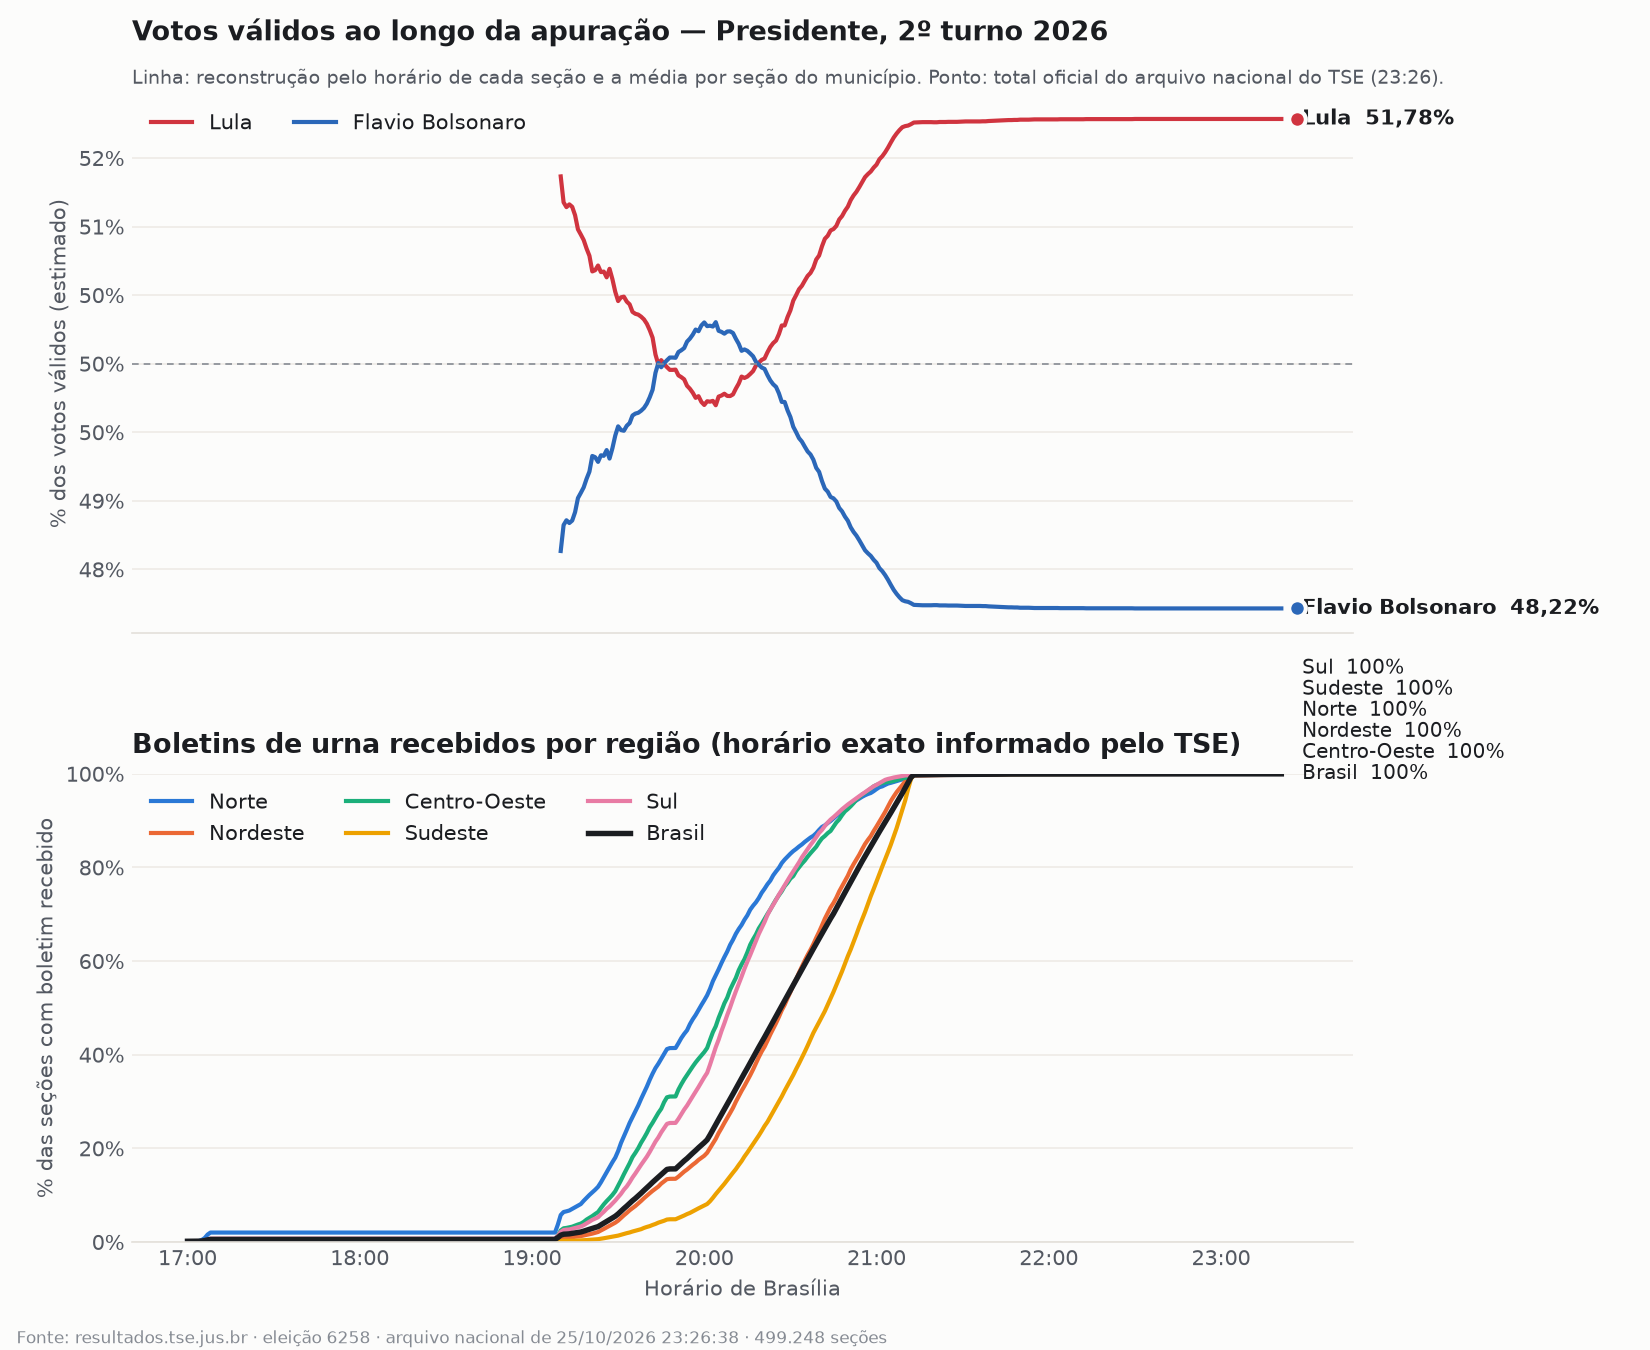

Values plotted in this chart, from the file beside it:
horario; boletins_recebidos; pct_recebidos_Brasil; pct_recebidos_Norte; pct_recebidos_Nordeste; pct_recebidos_Centro-Oeste; pct_recebidos_Sudeste; pct_recebidos_Sul; pct_recebidos_Exterior; votos_estimados_13_Lula; pct_validos_estimado_13_Lula; votos_estimados_22_Flavio Bolsonaro; pct_validos_estimado_22_Flavio Bolsonaro
25/10/2026 17:00; 782; 0,157; 0,014; 0,000; 0,000; 0,000; 0,000; 57,439; 142026; ; 96039; 
25/10/2026 17:01; 792; 0,159; 0,032; 0,000; 0,000; 0,000; 0,003; 57,439; 143174; ; 96866; 
25/10/2026 17:02; 806; 0,161; 0,064; 0,000; 0,000; 0,000; 0,003; 57,439; 144909; ; 97865; 
25/10/2026 17:03; 833; 0,167; 0,112; 0,000; 0,000; 0,000; 0,010; 57,439; 148068; ; 100398; 
25/10/2026 17:04; 906; 0,181; 0,217; 0,001; 0,024; 0,002; 0,028; 57,439; 156635; ; 109430; 
25/10/2026 17:05; 1084; 0,217; 0,443; 0,018; 0,068; 0,004; 0,074; 57,439; 178308; ; 129854; 
25/10/2026 17:06; 1542; 0,309; 0,859; 0,058; 0,242; 0,011; 0,269; 57,439; 233348; ; 187098; 
25/10/2026 17:07; 2305; 0,462; 1,586; 0,137; 0,489; 0,034; 0,536; 57,439; 329785; ; 281578; 
25/10/2026 17:08; 2765; 0,554; 2,017; 0,182; 0,623; 0,048; 0,714; 57,439; 386807; ; 339666; 
25/10/2026 17:09; 2765; 0,554; 2,017; 0,182; 0,623; 0,048; 0,714; 57,439; 386807; ; 339666; 
25/10/2026 17:10; 2765; 0,554; 2,017; 0,182; 0,623; 0,048; 0,714; 57,439; 386807; ; 339666; 
25/10/2026 17:11; 2765; 0,554; 2,017; 0,182; 0,623; 0,048; 0,714; 57,439; 386807; ; 339666; 
25/10/2026 17:12; 2765; 0,554; 2,017; 0,182; 0,623; 0,048; 0,714; 57,439; 386807; ; 339666; 
25/10/2026 17:13; 2765; 0,554; 2,017; 0,182; 0,623; 0,048; 0,714; 57,439; 386807; ; 339666; 
25/10/2026 17:14; 2765; 0,554; 2,017; 0,182; 0,623; 0,048; 0,714; 57,439; 386807; ; 339666; 
25/10/2026 17:15; 2765; 0,554; 2,017; 0,182; 0,623; 0,048; 0,714; 57,439; 386807; ; 339666; 
25/10/2026 17:16; 2765; 0,554; 2,017; 0,182; 0,623; 0,048; 0,714; 57,439; 386807; ; 339666; 
25/10/2026 17:17; 2765; 0,554; 2,017; 0,182; 0,623; 0,048; 0,714; 57,439; 386807; ; 339666; 
25/10/2026 17:18; 2765; 0,554; 2,017; 0,182; 0,623; 0,048; 0,714; 57,439; 386807; ; 339666; 
25/10/2026 17:19; 2765; 0,554; 2,017; 0,182; 0,623; 0,048; 0,714; 57,439; 386807; ; 339666; 
25/10/2026 17:20; 2765; 0,554; 2,017; 0,182; 0,623; 0,048; 0,714; 57,439; 386807; ; 339666; 
25/10/2026 17:21; 2765; 0,554; 2,017; 0,182; 0,623; 0,048; 0,714; 57,439; 386807; ; 339666; 
25/10/2026 17:22; 2765; 0,554; 2,017; 0,182; 0,623; 0,048; 0,714; 57,439; 386807; ; 339666; 
25/10/2026 17:23; 2765; 0,554; 2,017; 0,182; 0,623; 0,048; 0,714; 57,439; 386807; ; 339666; 
25/10/2026 17:24; 2765; 0,554; 2,017; 0,182; 0,623; 0,048; 0,714; 57,439; 386807; ; 339666; 
25/10/2026 17:25; 2765; 0,554; 2,017; 0,182; 0,623; 0,048; 0,714; 57,439; 386807; ; 339666; 
25/10/2026 17:26; 2765; 0,554; 2,017; 0,182; 0,623; 0,048; 0,714; 57,439; 386807; ; 339666; 
25/10/2026 17:27; 2765; 0,554; 2,017; 0,182; 0,623; 0,048; 0,714; 57,439; 386807; ; 339666; 
25/10/2026 17:28; 2765; 0,554; 2,017; 0,182; 0,623; 0,048; 0,714; 57,439; 386807; ; 339666; 
25/10/2026 17:29; 2765; 0,554; 2,017; 0,182; 0,623; 0,048; 0,714; 57,439; 386807; ; 339666; 
25/10/2026 17:30; 2765; 0,554; 2,017; 0,182; 0,623; 0,048; 0,714; 57,439; 386807; ; 339666; 
25/10/2026 17:31; 2765; 0,554; 2,017; 0,182; 0,623; 0,048; 0,714; 57,439; 386807; ; 339666; 
25/10/2026 17:32; 2765; 0,554; 2,017; 0,182; 0,623; 0,048; 0,714; 57,439; 386807; ; 339666; 
25/10/2026 17:33; 2765; 0,554; 2,017; 0,182; 0,623; 0,048; 0,714; 57,439; 386807; ; 339666; 
25/10/2026 17:34; 2765; 0,554; 2,017; 0,182; 0,623; 0,048; 0,714; 57,439; 386807; ; 339666; 
25/10/2026 17:35; 2765; 0,554; 2,017; 0,182; 0,623; 0,048; 0,714; 57,439; 386807; ; 339666; 
25/10/2026 17:36; 2765; 0,554; 2,017; 0,182; 0,623; 0,048; 0,714; 57,439; 386807; ; 339666; 
25/10/2026 17:37; 2765; 0,554; 2,017; 0,182; 0,623; 0,048; 0,714; 57,439; 386807; ; 339666; 
25/10/2026 17:38; 2765; 0,554; 2,017; 0,182; 0,623; 0,048; 0,714; 57,439; 386807; ; 339666; 
25/10/2026 17:39; 2765; 0,554; 2,017; 0,182; 0,623; 0,048; 0,714; 57,439; 386807; ; 339666; 
25/10/2026 17:40; 2765; 0,554; 2,017; 0,182; 0,623; 0,048; 0,714; 57,439; 386807; ; 339666; 
25/10/2026 17:41; 2765; 0,554; 2,017; 0,182; 0,623; 0,048; 0,714; 57,439; 386807; ; 339666; 
25/10/2026 17:42; 2765; 0,554; 2,017; 0,182; 0,623; 0,048; 0,714; 57,439; 386807; ; 339666; 
25/10/2026 17:43; 2765; 0,554; 2,017; 0,182; 0,623; 0,048; 0,714; 57,439; 386807; ; 339666; 
25/10/2026 17:44; 2765; 0,554; 2,017; 0,182; 0,623; 0,048; 0,714; 57,439; 386807; ; 339666; 
25/10/2026 17:45; 2765; 0,554; 2,017; 0,182; 0,623; 0,048; 0,714; 57,439; 386807; ; 339666; 
25/10/2026 17:46; 2765; 0,554; 2,017; 0,182; 0,623; 0,048; 0,714; 57,439; 386807; ; 339666; 
25/10/2026 17:47; 2765; 0,554; 2,017; 0,182; 0,623; 0,048; 0,714; 57,439; 386807; ; 339666; 
25/10/2026 17:48; 2765; 0,554; 2,017; 0,182; 0,623; 0,048; 0,714; 57,439; 386807; ; 339666; 
25/10/2026 17:49; 2765; 0,554; 2,017; 0,182; 0,623; 0,048; 0,714; 57,439; 386807; ; 339666; 
25/10/2026 17:50; 2765; 0,554; 2,017; 0,182; 0,623; 0,048; 0,714; 57,439; 386807; ; 339666; 
25/10/2026 17:51; 2765; 0,554; 2,017; 0,182; 0,623; 0,048; 0,714; 57,439; 386807; ; 339666; 
25/10/2026 17:52; 2765; 0,554; 2,017; 0,182; 0,623; 0,048; 0,714; 57,439; 386807; ; 339666; 
25/10/2026 17:53; 2765; 0,554; 2,017; 0,182; 0,623; 0,048; 0,714; 57,439; 386807; ; 339666; 
25/10/2026 17:54; 2765; 0,554; 2,017; 0,182; 0,623; 0,048; 0,714; 57,439; 386807; ; 339666; 
25/10/2026 17:55; 2765; 0,554; 2,017; 0,182; 0,623; 0,048; 0,714; 57,439; 386807; ; 339666; 
25/10/2026 17:56; 2765; 0,554; 2,017; 0,182; 0,623; 0,048; 0,714; 57,439; 386807; ; 339666; 
25/10/2026 17:57; 2765; 0,554; 2,017; 0,182; 0,623; 0,048; 0,714; 57,439; 386807; ; 339666; 
25/10/2026 17:58; 2765; 0,554; 2,017; 0,182; 0,623; 0,048; 0,714; 57,439; 386807; ; 339666; 
25/10/2026 17:59; 2765; 0,554; 2,017; 0,182; 0,623; 0,048; 0,714; 57,439; 386807; ; 339666; 
... 322 more rows
